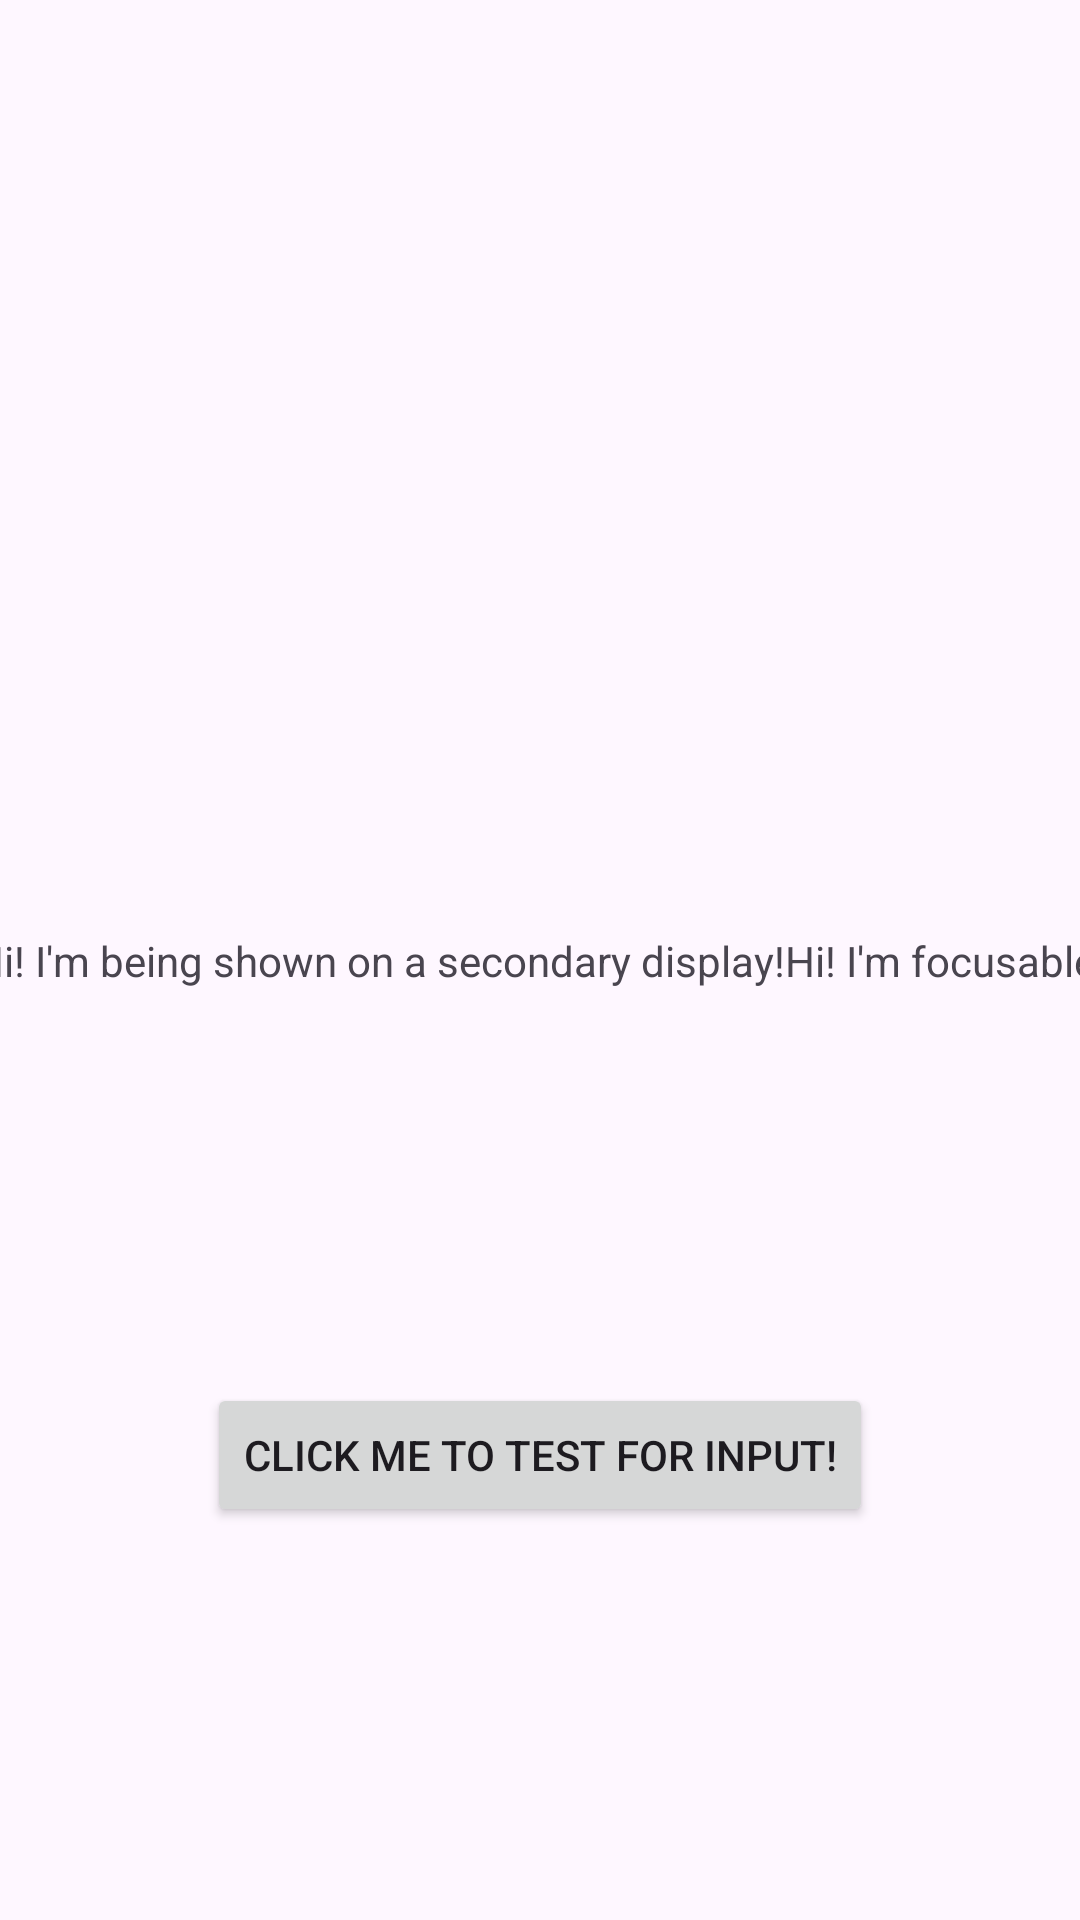

Reconstruct the res/layout file that produces this screen, plus the resources it refers to.
<!-- AndroidManifest.xml: application theme Theme.Flyingboat -->
<!-- res/layout/secondary_display_layout.xml -->
<?xml version="1.0" encoding="utf-8"?>
<androidx.constraintlayout.widget.ConstraintLayout xmlns:android="http://schemas.android.com/apk/res/android"
    xmlns:app="http://schemas.android.com/apk/res-auto"
    android:layout_width="match_parent"
    android:layout_height="match_parent">

    <TextView
        android:id="@+id/textView2"
        android:layout_width="wrap_content"
        android:layout_height="wrap_content"
        android:text="Hi! I'm being shown on a secondary display!"
        app:layout_constraintBottom_toBottomOf="parent"
        app:layout_constraintEnd_toStartOf="@+id/focusableView"
        app:layout_constraintStart_toStartOf="parent"
        app:layout_constraintTop_toTopOf="parent" />

    <TextView
        android:id="@+id/focusableView"
        android:layout_width="wrap_content"
        android:layout_height="wrap_content"
        android:text="Hi! I'm focusable!"
        android:focusable="true"
        android:focusableInTouchMode="true"
        app:layout_constraintBottom_toBottomOf="parent"
        app:layout_constraintEnd_toEndOf="parent"
        app:layout_constraintStart_toEndOf="@+id/textView2"
        app:layout_constraintTop_toTopOf="parent" />

    <Button
        android:id="@+id/testButton"
        android:layout_width="wrap_content"
        android:layout_height="wrap_content"
        android:text="Click me to test for input!"
        app:layout_constraintBottom_toBottomOf="parent"
        app:layout_constraintEnd_toEndOf="parent"
        app:layout_constraintStart_toStartOf="parent"
        app:layout_constraintTop_toBottomOf="@+id/textView2" />
</androidx.constraintlayout.widget.ConstraintLayout>
<!-- resources referenced by this layout -->
<resources>
  <style name="Theme.Flyingboat" parent="Base.Theme.Flyingboat" />
  <style name="Base.Theme.Flyingboat" parent="Theme.Material3.DayNight.NoActionBar">
          <item name="android:statusBarColor">@android:color/transparent</item>
          <item name="android:windowLightStatusBar">?attr/isLightTheme</item>
          <item name="android:colorPrimary">@color/dark_blue</item>
          <item name="colorSecondary">@color/darkish_blue</item>
          <item name="android:colorAccent">@color/blue</item>
      </style>
  <color name="dark_blue">#133358</color>
  <color name="darkish_blue">#1A406C</color>
  <color name="blue">#2196F3</color>
</resources>
